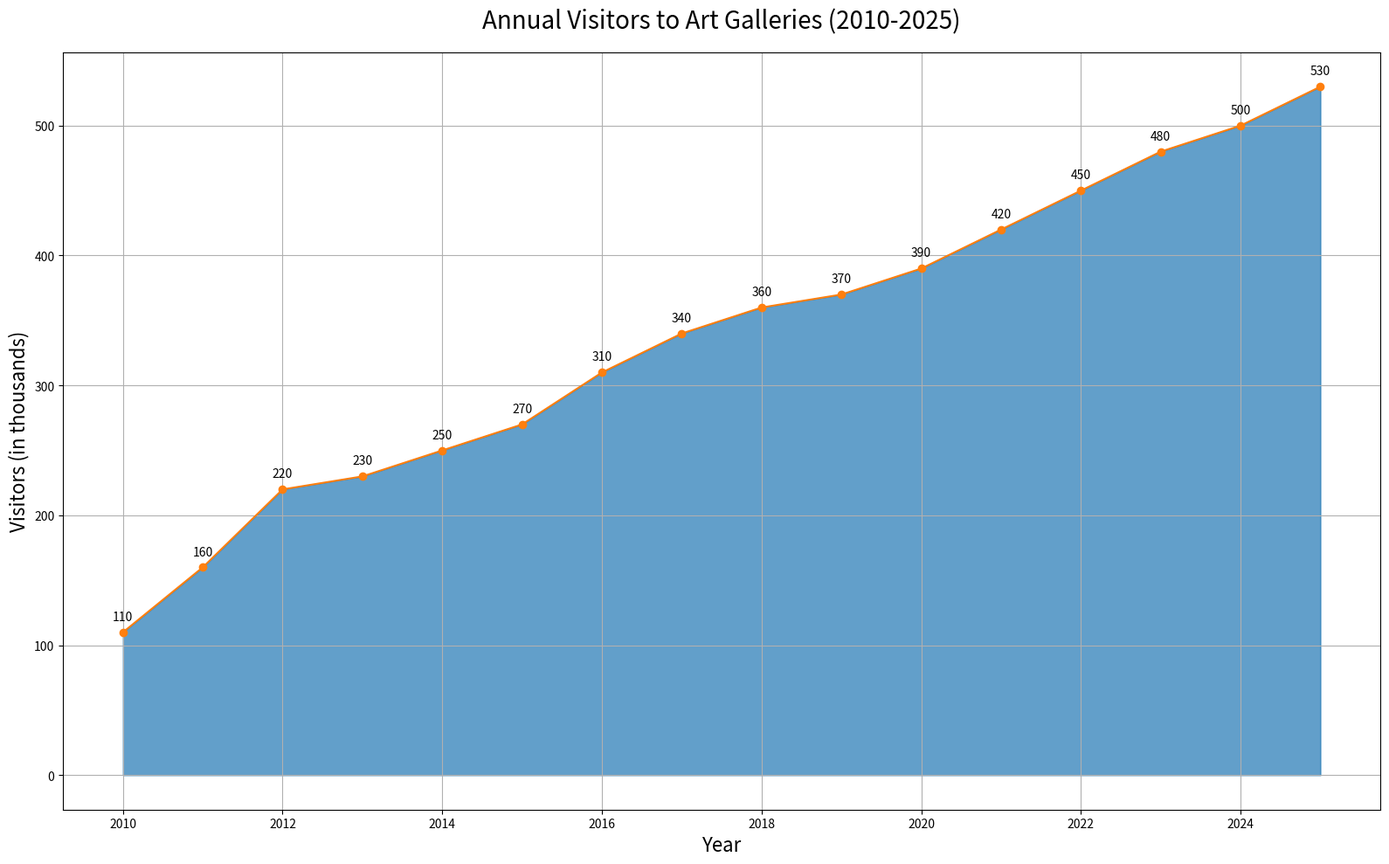

The script that saved this image:

import matplotlib.pyplot as plt
import pandas as pd

data = {
    'Year': [2010, 2011, 2012, 2013, 2014, 2015, 2016, 2017, 2018, 2019, 2020, 2021, 2022, 2023, 2024, 2025],
    'Visitors': [110, 160, 220, 230, 250, 270, 310, 340, 360, 370, 390, 420, 450, 480, 500, 530]
}

df = pd.DataFrame(data)

plt.figure(figsize=(16, 10))
plt.fill_between(df['Year'], df['Visitors'], color='#1f77b4', alpha=0.7)
plt.plot(df['Year'], df['Visitors'], color='#ff7f0e', marker='o')

plt.title('Annual Visitors to Art Galleries (2010-2025)', fontsize=20, pad=20)
plt.xlabel('Year', fontsize=16)
plt.ylabel('Visitors (in thousands)', fontsize=16)

for i, txt in enumerate(df['Visitors']):
    plt.annotate(txt, (df['Year'][i], df['Visitors'][i]), textcoords="offset points", xytext=(0,10), ha='center')

plt.grid(True)
plt.tight_layout()
plt.show()
